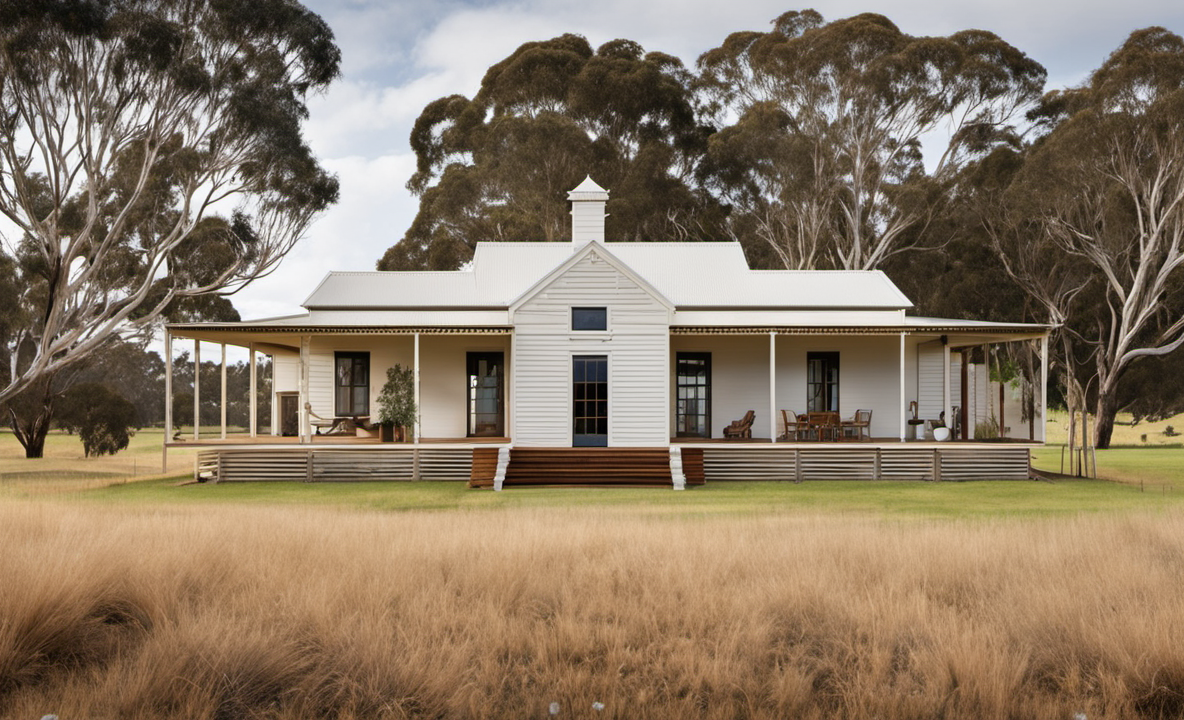
Generation parameters embedded in this image by AUTOMATIC1111 Stable Diffusion web UI or a fork of it (Forge, ...) (PNG 'parameters' text chunk):
Photo of an Australian farmhouse, award winning
Negative prompt: Ugly, blurry
Steps: 20, Sampler: DPM++ 2M Karras, CFG scale: 7, Seed: 4111165257, Size: 1184x720, Model hash: 31e35c80fc, Model: sd_xl_base_1.0, Refiner: sd_xl_refiner_1.0 [7440042bbd], Refiner switch at: 0.8, Version: v1.6.0